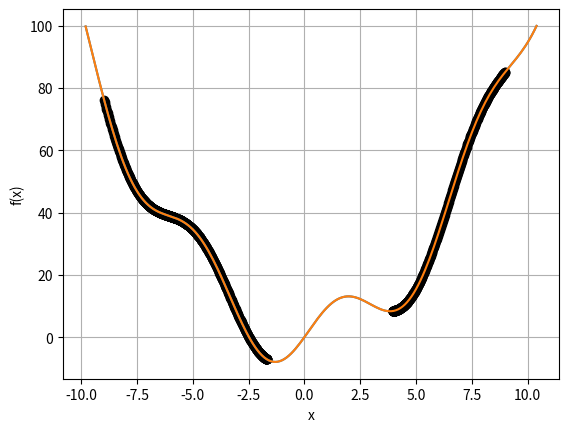

Source code (Python):
# Spyder (Python) – Code C034  
"""Nonlinear programming problem by using SciPy"""  
import numpy as np  
import matplotlib.pyplot as plt   
def f_x(x):  
    return x**2 + 10*np.sin(x)  
def main_plot():  
    x = np.arange(-9.8, 10.5, 0.1)  
    y = map(lambda u: f_x(u), x)  
    plt.plot(x, list(y))  
def grad_f_x(x):  
    return (2*x) + 10*np.cos(x)  
def gradient_descent(x0, func, grad):  
    precision = 0.001  
    learning_rate = 0.001  
    max_iter = 1000  
    x_new = x0  
    res = []  
    for i in range(max_iter):  
        x_old = x_new  
# usar B = 1  
        x_new = x_old - learning_rate*grad(x_old)  
        f_x_new = func(x_new)  
        f_x_old = func(x_old)  
        res.append([x_new, f_x_new])  
        if( abs (f_x_new - f_x_old) < precision):  
            print("Precisão %f alcançada:" % (f_x_new - f_x_old))  
            return np.array(res)  
    print("Iteracção máxima alcançada")  
    return np.array(res)  
x0 = -9  
res = gradient_descent(x0, f_x, grad_f_x)  
plt.plot(res[:,0 ], res[:, 1 ], 'ko')  
main_plot()  
plt.show()  
x0 = 9  
res = gradient_descent(x0, f_x, grad_f_x)  
plt.plot(res[:,0 ], res[:, 1 ], 'ko')  
plt.grid(True)  
main_plot()   
plt.grid(True)  
plt.xlabel('x')  
plt.ylabel('f(x)')  
#plt.legend(loc=9)
#plt.savefig('Fig-3.34.png')